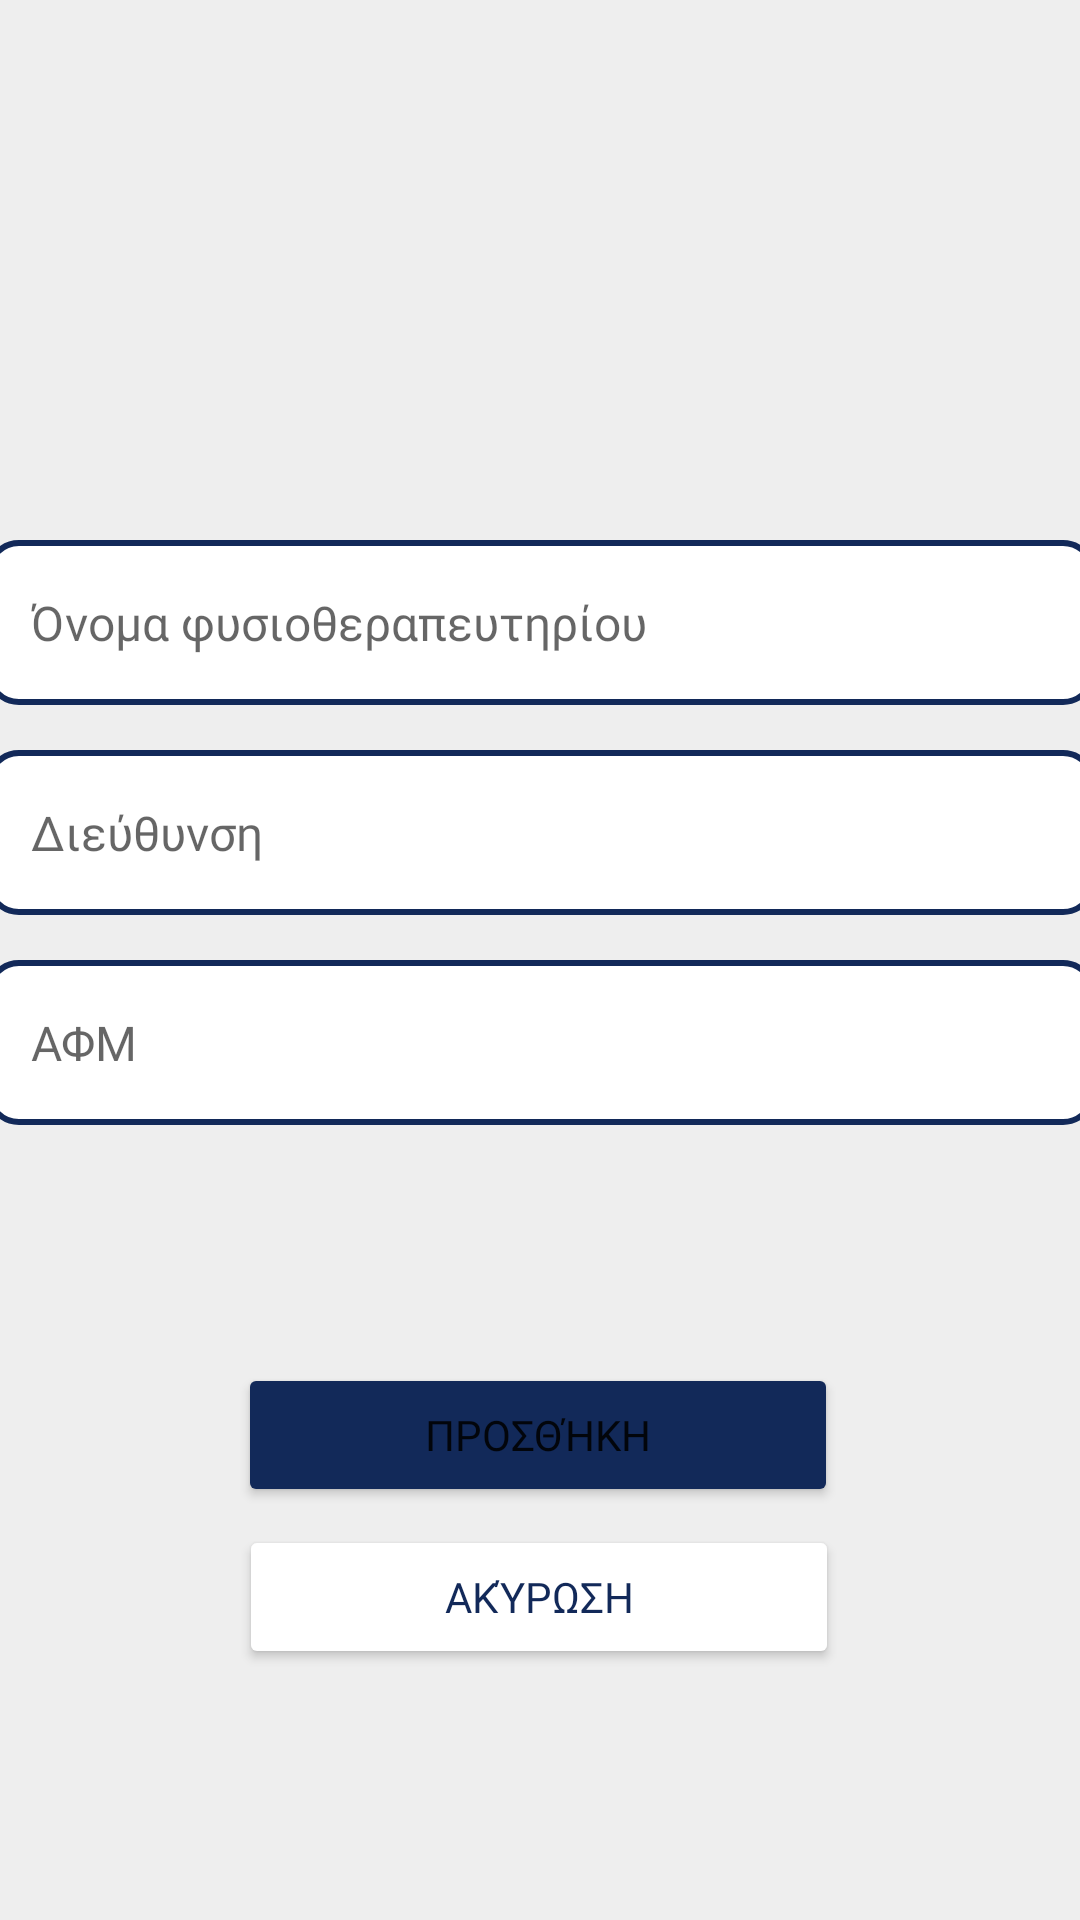

Here is an Android app screen rendered from its layout file. Give the layout XML and the strings, colors and styles it references.
<!-- AndroidManifest.xml: application theme Theme.Humanaid -->
<!-- res/layout/fragment_physio.xml -->
<?xml version="1.0" encoding="utf-8"?>
<ScrollView
    xmlns:android="http://schemas.android.com/apk/res/android"
    xmlns:app="http://schemas.android.com/apk/res-auto"
    xmlns:tools="http://schemas.android.com/tools"
    android:layout_width="match_parent"
    android:layout_height="wrap_content"
    android:fillViewport="true">

<androidx.constraintlayout.widget.ConstraintLayout
    android:layout_width="match_parent"
    android:layout_height="match_parent"
    tools:context=".PhysioFragment"
    android:background="@color/background">




    <EditText
        android:id="@+id/name_Physio"
        android:layout_width="370dp"
        android:layout_height="55dp"
        android:layout_marginTop="180dp"
        android:ems="10"
        android:hint="@string/name"
        android:background="@drawable/custom_input"
        android:textSize="16sp"
        app:layout_constraintEnd_toEndOf="parent"
        app:layout_constraintStart_toStartOf="parent"
        app:layout_constraintTop_toTopOf="parent"
        android:fontFamily="@font/manrope_medium"
        android:padding="15dp"


        />

    <EditText
        android:id="@+id/adress_Physio"
        android:layout_width="370dp"
        android:layout_height="55dp"
        android:layout_marginTop="15dp"
        android:ems="10"
        android:hint="@string/adress"
        android:textSize="16sp"
        app:layout_constraintEnd_toEndOf="parent"
        app:layout_constraintStart_toStartOf="parent"
        app:layout_constraintTop_toBottomOf="@id/name_Physio"
        android:fontFamily="@font/manrope_medium"
        android:background="@drawable/custom_input"
        android:padding="15dp"
        />

    <EditText
        android:id="@+id/afm_Physio"
        android:layout_width="370dp"
        android:layout_height="55dp"
        android:layout_marginTop="15dp"
        android:ems="10"
        android:hint="@string/afm"
        android:textSize="16sp"
        app:layout_constraintEnd_toEndOf="parent"
        app:layout_constraintStart_toStartOf="parent"
        app:layout_constraintTop_toBottomOf="@id/adress_Physio"
        android:fontFamily="@font/manrope_medium"
        android:background="@drawable/custom_input"
        android:padding="15dp"
        />

    <Button
        android:id="@+id/mAinButton"
        android:layout_width="200dp"
        android:layout_height="wrap_content"
        android:layout_marginTop="5dp"

        android:backgroundTint="@color/MainColor"
        android:insetTop="5dp"

        android:insetBottom="5dp"
        android:text="@string/main_button"
        app:cornerRadius="10dp"
        android:fontFamily="@font/manrope_bold"

        app:layout_constraintBottom_toBottomOf="parent"
        app:layout_constraintEnd_toEndOf="parent"
        app:layout_constraintHorizontal_bias="0.496"
        app:layout_constraintStart_toStartOf="parent"
        app:layout_constraintTop_toBottomOf="@id/afm_Physio"
        app:layout_constraintVertical_bias="0.351" />



    <Button
        android:id="@+id/SecButton"
        android:layout_width="200dp"
        android:layout_height="wrap_content"
        android:layout_marginTop="5dp"

        android:backgroundTint="@color/white"
        android:insetTop="5dp"

        android:insetBottom="5dp"
        android:text="@string/sec_button"
        android:textColor="@color/MainColor"
        app:cornerRadius="10dp"
        android:fontFamily="@font/manrope_bold"

        app:layout_constraintBottom_toBottomOf="parent"
        app:layout_constraintEnd_toEndOf="parent"
        app:layout_constraintHorizontal_bias="0.497"
        app:layout_constraintStart_toStartOf="parent"
        app:layout_constraintTop_toBottomOf="@id/mAinButton"
        app:layout_constraintVertical_bias="0.01"
        app:strokeColor="@color/MainColor"

        app:strokeWidth="3dp" />



</androidx.constraintlayout.widget.ConstraintLayout>
</ScrollView>
<!-- resources referenced by this layout -->
<resources>
  <color name="MainColor">#122959</color>
  <color name="background">#EEEEEE</color>
  <color name="white">#FFFFFFFF</color>
  <!-- drawable custom_input (drawable) -->
  <?xml version="1.0" encoding="utf-8"?>
  <selector xmlns:android="http://schemas.android.com/apk/res/android">
  
    <item android:state_enabled="true" android:state_focused="true">
      <shape android:shape="rectangle">
          <solid android:color="@color/white"/>
          <corners android:radius="10dp"/>
          <stroke android:color="@color/MainColor" android:width="2dp"/>
      </shape>
    </item>
      <item android:state_enabled="true" >
          <shape android:shape="rectangle">
              <solid android:color="@color/white"/>
              <corners android:radius="10dp"/>
              <stroke android:color="@color/MainColor" android:width="2dp"/>
          </shape>
      </item>
  </selector>
  <string name="adress">Διεύθυνση</string>
  <string name="afm">ΑΦΜ</string>
  <string name="main_button">Προσθήκη</string>
  <string name="name">Όνομα φυσιοθεραπευτηρίου</string>
  <string name="sec_button">Ακύρωση</string>
  <style name="Theme.Humanaid" parent="Theme.MaterialComponents.DayNight.NoActionBar">
          
          <item name="colorPrimary">@color/purple_500</item>
          <item name="colorPrimaryVariant">@color/purple_700</item>
          <item name="colorOnPrimary">@color/white</item>
          
          <item name="colorSecondary">@color/teal_200</item>
          <item name="colorSecondaryVariant">@color/teal_700</item>
          <item name="colorOnSecondary">@color/black</item>
          
          <item name="android:statusBarColor">?attr/colorPrimaryVariant</item>
          
      </style>
  <color name="purple_500">#FF6200EE</color>
  <color name="purple_700">#FF3700B3</color>
  <color name="teal_200">#FF03DAC5</color>
  <color name="teal_700">#FF018786</color>
  <color name="black">#FF000000</color>
</resources>
